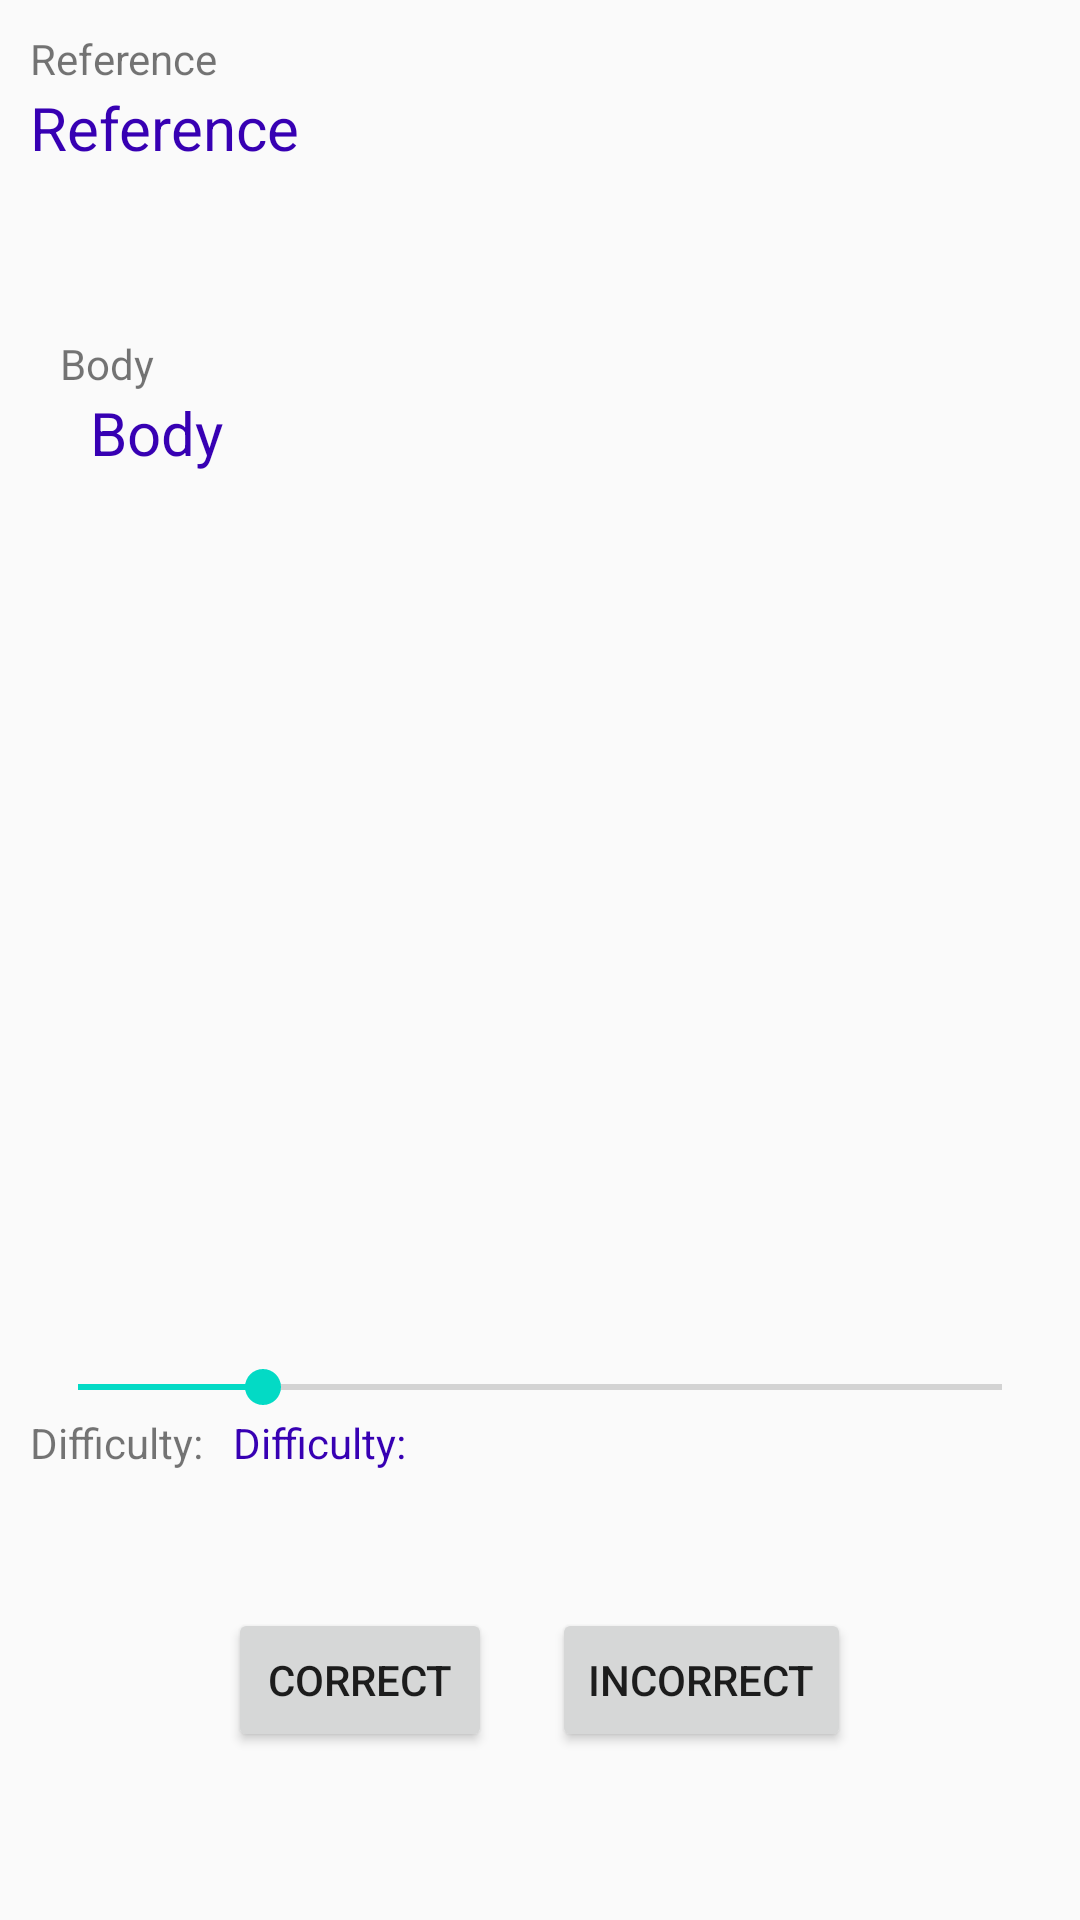

Android layout source for this screen:
<!-- AndroidManifest.xml: application theme AppTheme -->
<!-- res/layout/activity_memorize.xml -->
<?xml version="1.0" encoding="utf-8"?>
<androidx.constraintlayout.widget.ConstraintLayout
    xmlns:android="http://schemas.android.com/apk/res/android" android:layout_width="match_parent"
    android:layout_height="match_parent">

    <FrameLayout
        android:layout_width="match_parent"
        android:layout_height="match_parent"
        android:layout_margin="@dimen/margin">
        <LinearLayout
            android:layout_width="match_parent"
            android:layout_height="match_parent"
            android:orientation="vertical">
            <LinearLayout
                android:layout_width="wrap_content"
                android:layout_height="wrap_content"
                android:orientation="vertical"
                android:layout_marginBottom="@dimen/margin"
                android:layout_weight="1">
                <TextView
                    android:layout_width="wrap_content"
                    android:layout_height="wrap_content"
                    android:text="@string/reference"/>
                <TextView
                    android:layout_width="wrap_content"
                    android:layout_height="wrap_content"
                    android:text="@string/reference"
                    android:textSize="20sp"
                    android:textColor="@color/colorPrimaryDark"
                    android:id="@+id/reference"/>
            </LinearLayout>
            <LinearLayout
                android:layout_width="match_parent"
                android:layout_height="wrap_content"
                android:orientation="vertical"
                android:layout_margin="@dimen/margin"
                android:layout_weight="8">
                <TextView
                    android:layout_width="wrap_content"
                    android:layout_height="wrap_content"
                    android:text="@string/body"/>
                <TextView
                    android:layout_width="wrap_content"
                    android:layout_height="wrap_content"
                    android:text="@string/body"
                    android:textSize="20sp"
                    android:textColor="@color/colorPrimaryDark"
                    android:layout_marginHorizontal="@dimen/margin"
                    android:id="@+id/verseBody"/>
            </LinearLayout>
            <LinearLayout
                android:layout_width="match_parent"
                android:layout_height="wrap_content"
                android:layout_weight="1"
                android:orientation="vertical">
                <SeekBar
                    android:layout_width="match_parent"
                    android:layout_height="wrap_content"
                    android:max="10"
                    android:progress="2"
                    android:id="@+id/seekbar"/>
                <LinearLayout
                    android:layout_width="wrap_content"
                    android:layout_height="wrap_content"
                    android:orientation="horizontal">
                    <TextView
                        android:layout_width="match_parent"
                        android:layout_height="wrap_content"
                        android:text="@string/difficulty"
                        android:layout_marginEnd="@dimen/margin"/>
                    <TextView
                        android:layout_width="match_parent"
                        android:layout_height="wrap_content"
                        android:text="@string/difficulty"
                        android:id="@+id/difficultyText"
                        android:textColor="@color/colorPrimaryDark"/>
                </LinearLayout>
            </LinearLayout>

            <LinearLayout
                android:layout_width="wrap_content"
                android:layout_height="wrap_content"
                android:layout_gravity="center"
                android:layout_weight="1">
                <Button
                    android:layout_width="wrap_content"
                    android:layout_height="wrap_content"
                    android:text="@string/correct"
                    android:id="@+id/correctButton"
                    android:layout_margin="@dimen/margin"/>
                <Button
                    android:layout_width="wrap_content"
                    android:layout_height="wrap_content"
                    android:text="@string/incorrect"
                    android:id="@+id/incorrectButton"
                    android:layout_margin="@dimen/margin"/>
            </LinearLayout>

        </LinearLayout>
    </FrameLayout>

</androidx.constraintlayout.widget.ConstraintLayout>
<!-- resources referenced by this layout -->
<resources>
  <dimen name="margin">10dp</dimen>
  <string name="body">Body</string>
  <string name="correct">Correct</string>
  <string name="difficulty">Difficulty:</string>
  <string name="incorrect">Incorrect</string>
  <string name="reference">Reference</string>
  <style name="AppTheme" parent="Theme.AppCompat.Light.DarkActionBar">
          
          <item name="colorPrimary">@color/colorPrimary</item>
          <item name="colorPrimaryDark">@color/colorPrimaryDark</item>
          <item name="colorAccent">@color/colorAccent</item>
      </style>
  <!-- not gathered from this repository: default colours our renderer supplied (Android Studio template values) -->
  <color name="colorPrimary">#FF6200EE</color>
  <color name="colorPrimaryDark">#FF3700B3</color>
  <color name="colorAccent">#FF03DAC5</color>
</resources>
